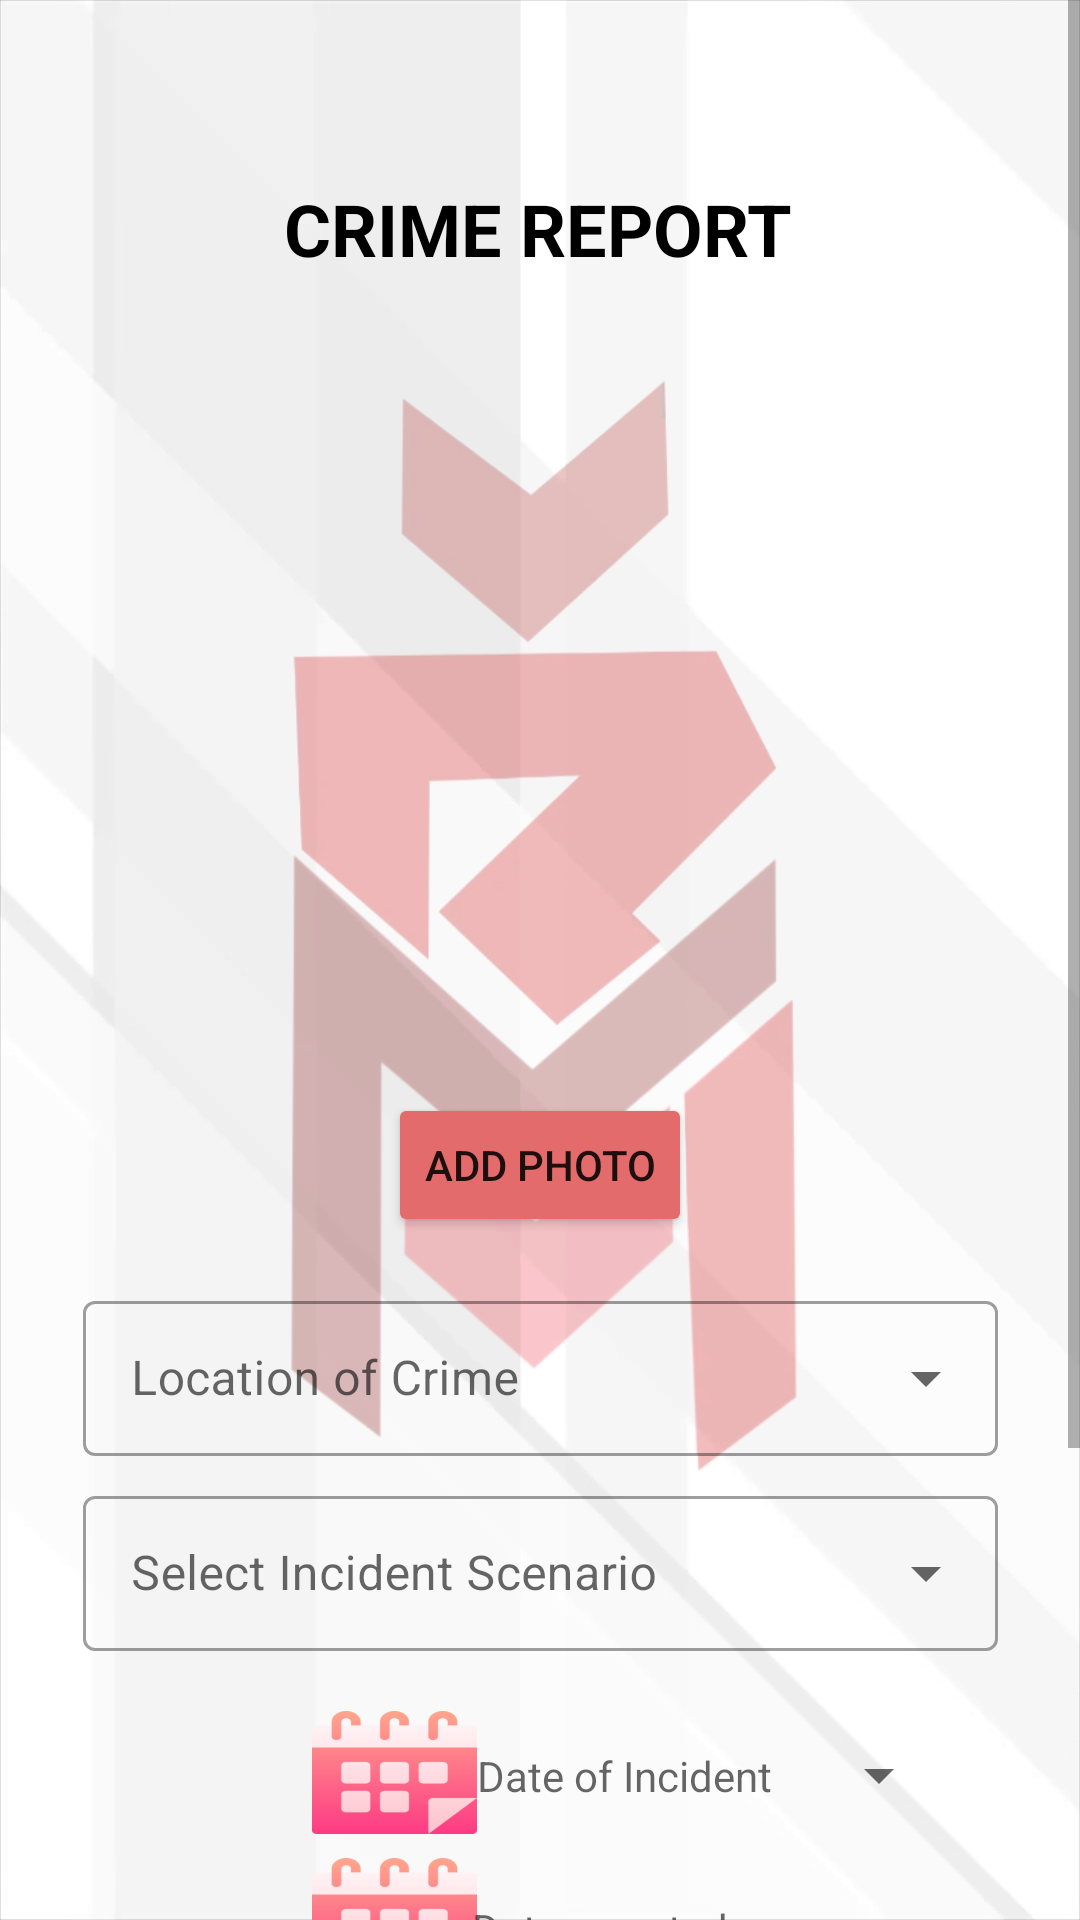

This screen was rendered from an Android layout file. Write that file and the resources it references.
<!-- AndroidManifest.xml: application theme Theme.MicraApp -->
<!-- res/layout/activity_incident.xml -->
<?xml version="1.0" encoding="utf-8"?>
<ScrollView
    xmlns:android="http://schemas.android.com/apk/res/android"
    xmlns:app="http://schemas.android.com/apk/res-auto"
    xmlns:tools="http://schemas.android.com/tools"
    android:layout_height="match_parent"
    android:background="@drawable/bg"
    android:layout_width="match_parent">
    <androidx.constraintlayout.widget.ConstraintLayout
        android:layout_width="match_parent"
        android:layout_height="wrap_content"
        tools:context=".incident">

        <TextView
            android:id="@+id/lblincident"
            android:layout_width="wrap_content"
            android:layout_height="wrap_content"

            android:layout_marginTop="60dp"
            android:text="CRIME REPORT"
            android:textColor="@color/black"
            android:textSize="24sp"
            android:textStyle="bold"
            app:layout_constraintEnd_toEndOf="parent"
            app:layout_constraintHorizontal_bias="0.497"
            app:layout_constraintStart_toStartOf="parent"
            app:layout_constraintTop_toTopOf="parent" />

        <ImageView
            android:id="@+id/imginincident"
            android:layout_width="200dp"
            android:layout_height="200dp"
            android:layout_marginTop="64dp"
            app:layout_constraintEnd_toEndOf="parent"
            app:layout_constraintHorizontal_bias="0.492"
            app:layout_constraintStart_toStartOf="parent"
            app:layout_constraintTop_toBottomOf="@+id/lblincident" />

        <Button
            android:id="@+id/btnuploadphotoincident"
            android:layout_width="wrap_content"
            android:layout_height="wrap_content"
            android:layout_marginTop="8dp"
            android:text="ADD PHOTO"
            app:backgroundTint="@color/FFE36B6B"
            app:layout_constraintEnd_toEndOf="parent"
            app:layout_constraintStart_toStartOf="parent"
            app:layout_constraintTop_toBottomOf="@+id/imginincident" />

        <com.google.android.material.textfield.TextInputLayout
            android:id="@+id/textInputLayout"
            style="@style/Widget.MaterialComponents.TextInputLayout.OutlinedBox.ExposedDropdownMenu"
            android:layout_width="305dp"
            android:layout_height="57dp"
            android:layout_marginTop="8dp"
            app:layout_constraintEnd_toEndOf="parent"
            app:layout_constraintStart_toStartOf="parent"
            app:layout_constraintTop_toBottomOf="@+id/textInputLayout3">

            <AutoCompleteTextView
                android:id="@+id/dropdownincident"
                android:layout_width="match_parent"
                android:layout_height="match_parent"
                android:layout_weight="1"
                android:editable="false"
                android:hint="Select Incident Scenario" />
        </com.google.android.material.textfield.TextInputLayout>

        <Button
            android:id="@+id/btndateofreport"
            style="?android:spinnerStyle"
            android:layout_width="158dp"
            android:layout_height="43dp"
            android:layout_marginTop="8dp"
            android:layout_marginEnd="52dp"
            android:hint="Date reported"
            android:textColor="@color/black"
            app:layout_constraintEnd_toEndOf="parent"
            app:layout_constraintHorizontal_bias="0.19"
            app:layout_constraintStart_toEndOf="@+id/imageView8"
            app:layout_constraintTop_toBottomOf="@+id/btndateofincident"
            tools:ignore="UsingOnClickInXml" />

        <ImageView
            android:id="@+id/imageView6"
            android:layout_width="55dp"
            android:layout_height="41dp"
            android:layout_marginStart="104dp"
            android:layout_marginTop="20dp"
            android:background="@drawable/calendar"
            app:layout_constraintStart_toStartOf="parent"
            app:layout_constraintTop_toBottomOf="@+id/textInputLayout" />

        <Button
            android:id="@+id/btntimereported"
            style="?android:spinnerStyle"
            android:layout_width="158dp"
            android:layout_height="43dp"
            android:layout_marginTop="8dp"
            android:hint="Time Reported"
            android:textColor="@color/black"
            app:layout_constraintEnd_toEndOf="parent"
            app:layout_constraintHorizontal_bias="0.085"
            app:layout_constraintStart_toEndOf="@+id/imageView9"
            app:layout_constraintTop_toBottomOf="@+id/btndateofreport" />

        <ImageView
            android:id="@+id/imageView9"
            android:layout_width="55dp"
            android:layout_height="41dp"
            android:layout_marginStart="104dp"
            android:layout_marginTop="12dp"
            android:background="@drawable/times"
            app:layout_constraintStart_toStartOf="parent"
            app:layout_constraintTop_toBottomOf="@+id/imageView8" />

        <ImageView
            android:id="@+id/imageView8"
            android:layout_width="55dp"
            android:layout_height="41dp"
            android:layout_marginStart="104dp"
            android:layout_marginTop="8dp"
            android:background="@drawable/calendar"
            app:layout_constraintStart_toStartOf="parent"
            app:layout_constraintTop_toBottomOf="@+id/imageView6" />

        <Button
            android:id="@+id/btndateofincident"
            style="?android:spinnerStyle"
            android:layout_width="158dp"
            android:layout_height="43dp"
            android:layout_marginTop="20dp"
            android:layout_marginEnd="44dp"
            android:hint="Date of Incident"
            android:onClick="OpendatePicker"
            android:textColor="@color/black"
            app:layout_constraintEnd_toEndOf="parent"
            app:layout_constraintHorizontal_bias="0.16"
            app:layout_constraintStart_toEndOf="@+id/imageView6"
            app:layout_constraintTop_toBottomOf="@+id/textInputLayout"
            tools:ignore="UsingOnClickInXml" />

        <EditText
            android:id="@+id/txtdesctionIncident"
            android:layout_width="278dp"
            android:layout_height="73dp"
            android:layout_marginTop="12dp"
            android:background="@color/white"
            android:ems="10"
            android:gravity="start|top"
            android:hint="Description of Incident"
            android:inputType="textMultiLine"
            app:layout_constraintEnd_toEndOf="parent"
            app:layout_constraintHorizontal_bias="0.496"
            app:layout_constraintStart_toStartOf="parent"
            app:layout_constraintTop_toBottomOf="@+id/btntimereported" />

        <Button
            android:id="@+id/btnsubmitinci"
            android:layout_width="wrap_content"
            android:layout_height="wrap_content"

            android:text="Submit"
            app:layout_constraintEnd_toEndOf="parent"
            app:layout_constraintHorizontal_bias="0.498"
            app:layout_constraintStart_toStartOf="parent"
            app:layout_constraintTop_toBottomOf="@+id/txtdesctionIncident" />

        <com.google.android.material.textfield.TextInputLayout
            android:id="@+id/textInputLayout3"
            style="@style/Widget.MaterialComponents.TextInputLayout.OutlinedBox.ExposedDropdownMenu"
            android:layout_width="305dp"
            android:layout_height="57dp"
            android:layout_marginTop="16dp"
            android:hint="Location of Crime"
            app:layout_constraintEnd_toEndOf="parent"
            app:layout_constraintStart_toStartOf="parent"
            app:layout_constraintTop_toBottomOf="@+id/btnuploadphotoincident">

            <AutoCompleteTextView
                android:id="@+id/txtlocatioOfincident"
                android:layout_width="match_parent"
                android:layout_height="match_parent"
                android:layout_weight="1" />
        </com.google.android.material.textfield.TextInputLayout>

    </androidx.constraintlayout.widget.ConstraintLayout>
</ScrollView>
<!-- resources referenced by this layout -->
<resources>
  <color name="FFE36B6B">#FFE36B6B</color>
  <color name="black">#FF000000</color>
  <color name="white">#FFFFFFFF</color>
  <!-- drawable bg: jpg bitmap (drawable, 129942 bytes) -->
  <!-- drawable calendar: png bitmap (drawable, 27246 bytes) -->
  <!-- drawable times: png bitmap (drawable, 22537 bytes) -->
  <style name="Theme.MicraApp" parent="Theme.MaterialComponents.DayNight.NoActionBar">
          
          <item name="colorPrimary">@color/purple_500</item>
  
          <item name="colorPrimaryVariant">@color/purple_500</item>
          <item name="colorOnPrimary">@color/white</item>
          
          <item name="colorSecondary">@color/teal_200</item>
          <item name="colorSecondaryVariant">@color/teal_700</item>
          <item name="colorOnSecondary">@color/black</item>
          
          <item name="android:statusBarColor" tools:targetApi="l">?attr/colorPrimaryVariant</item>
          
      </style>
  <color name="purple_500">#d7011d</color>
  <color name="teal_200">#FF03DAC5</color>
  <color name="teal_700">#FF018786</color>
</resources>
